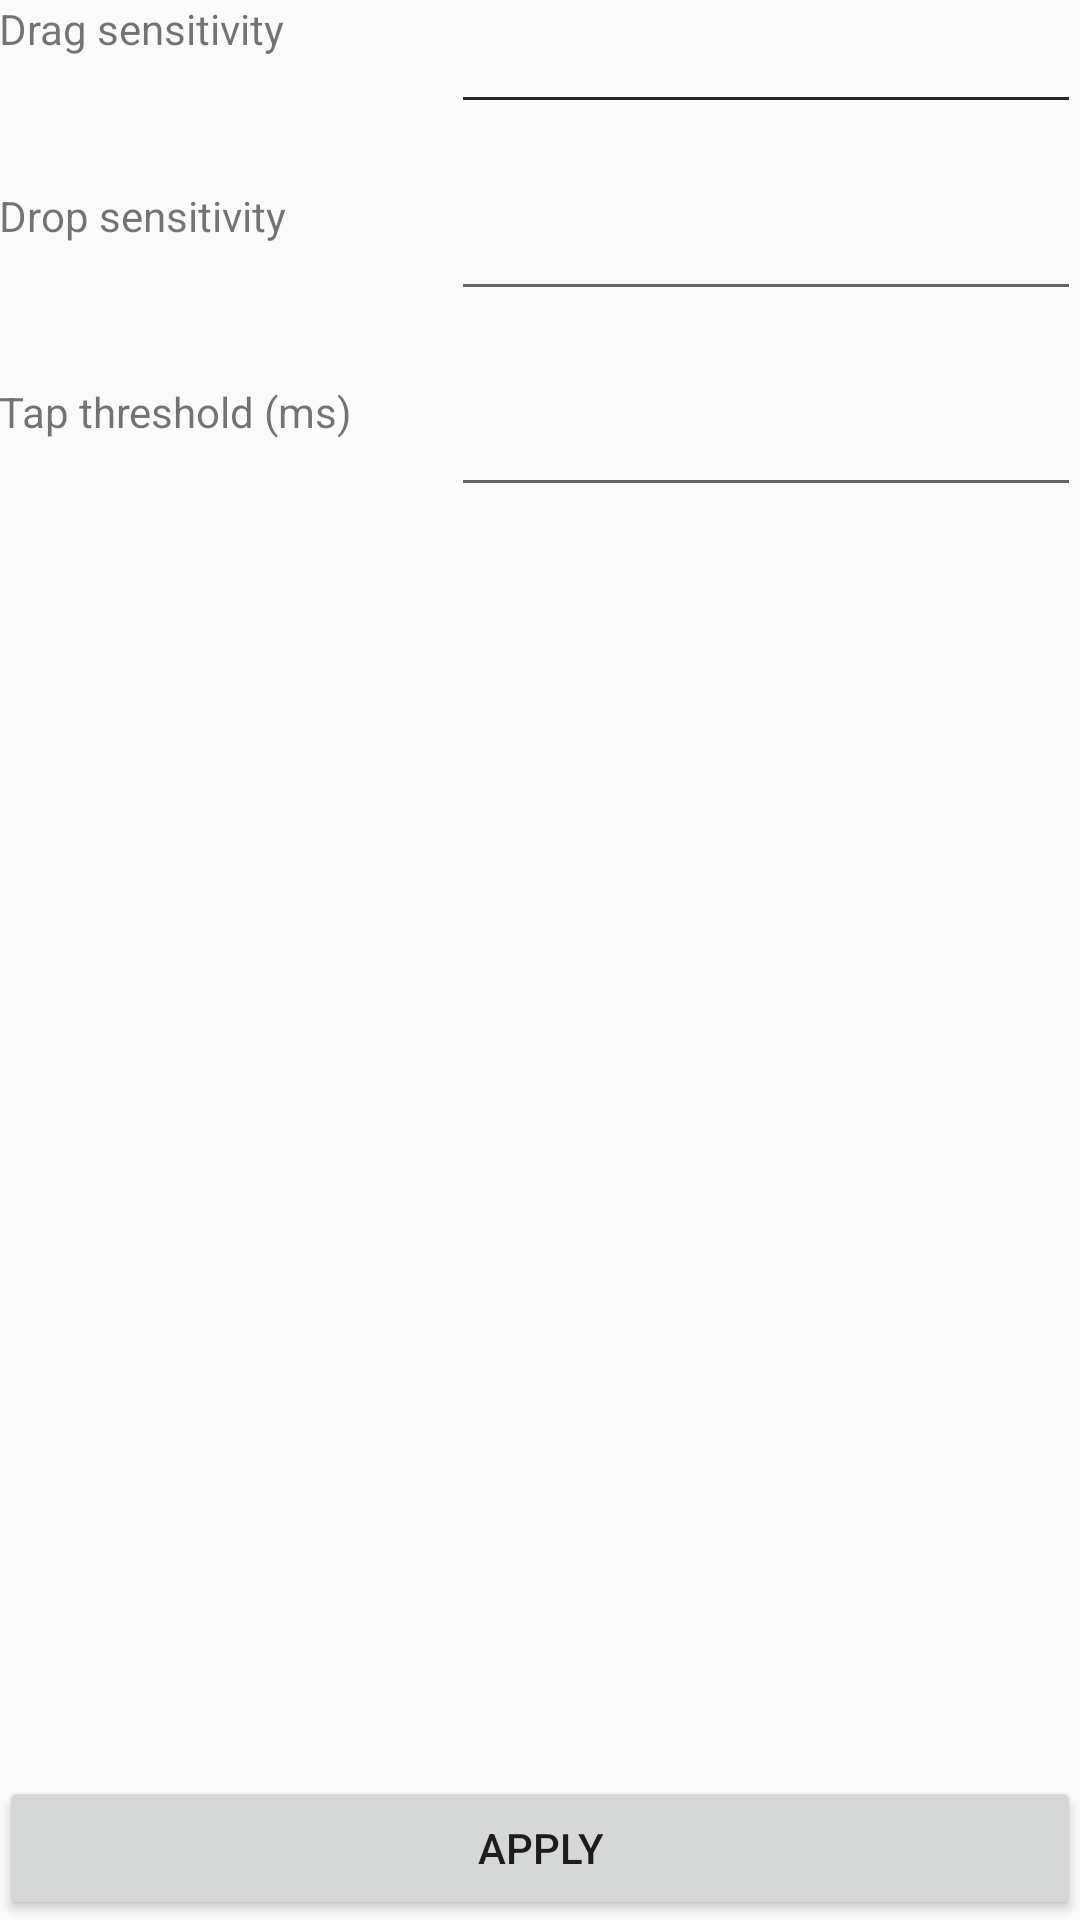

Android layout source for this screen:
<!-- AndroidManifest.xml: application theme AppTheme -->
<!-- res/layout/activity_settings.xml -->
<?xml version="1.0" encoding="utf-8"?>

<RelativeLayout xmlns:android="http://schemas.android.com/apk/res/android"
    xmlns:tools="http://schemas.android.com/tools"
    android:id="@+id/activity_settings"
    android:layout_width="match_parent"
    android:layout_height="match_parent"
    android:paddingBottom="@dimen/activity_vertical_margin"
    android:paddingLeft="@dimen/activity_horizontal_margin"
    android:paddingRight="@dimen/activity_horizontal_margin"
    android:paddingTop="@dimen/activity_vertical_margin"
    tools:context="app.tets.Settings">

    <EditText
        android:layout_width="wrap_content"
        android:layout_height="wrap_content"
        android:inputType="numberSigned"
        android:ems="10"
        android:layout_alignParentTop="true"
        android:layout_alignParentEnd="true"
        android:id="@+id/editText2" />

    <TextView
        android:text="Drag sensitivity"
        android:layout_width="wrap_content"
        android:layout_height="wrap_content"
        android:id="@+id/mv_sens"
        android:layout_alignParentTop="true"
        android:layout_alignParentStart="true"
        android:layout_toStartOf="@+id/editText2" />

    <TextView
        android:text="Drop sensitivity"
        android:layout_width="wrap_content"
        android:layout_height="wrap_content"
        android:id="@+id/textView2"
        android:layout_alignTop="@+id/drop_sens"
        android:layout_alignParentStart="true" />

    <EditText
        android:layout_width="wrap_content"
        android:layout_height="wrap_content"
        android:inputType="numberSigned"
        android:ems="10"
        android:id="@+id/drop_sens"
        android:layout_marginTop="21dp"
        android:layout_below="@+id/editText2"
        android:layout_alignParentEnd="true" />

    <EditText
        android:layout_width="wrap_content"
        android:layout_height="wrap_content"
        android:inputType="numberSigned"
        android:ems="10"
        android:id="@+id/drag_sens"
        android:layout_alignParentEnd="true" />

    <TextView
        android:text="Tap threshold (ms)"
        android:layout_width="wrap_content"
        android:layout_height="wrap_content"
        android:layout_alignTop="@+id/tap_time"
        android:layout_alignParentStart="true"
        android:id="@+id/textView4" />

    <EditText
        android:layout_width="wrap_content"
        android:layout_height="wrap_content"
        android:inputType="numberSigned"
        android:ems="10"
        android:layout_marginTop="24dp"
        android:id="@+id/tap_time"
        android:layout_below="@+id/drop_sens"
        android:layout_alignParentEnd="true" />

    <Button
        android:text="Apply"
        android:layout_width="wrap_content"
        android:layout_height="wrap_content"
        android:layout_alignParentBottom="true"
        android:layout_alignParentEnd="true"
        android:id="@+id/apply_button"
        android:layout_alignParentStart="true" />

</RelativeLayout>
<!-- resources referenced by this layout -->
<resources>
  <style name="AppTheme" parent="Theme.AppCompat.Light.DarkActionBar">
          
          <item name="android:windowNoTitle">true</item>
          <item name="colorPrimary">@color/colorPrimary</item>
          <item name="colorPrimaryDark">@color/colorPrimaryDark</item>
          <item name="colorAccent">@color/colorAccent</item>
      </style>
  <!-- not gathered from this repository: default colours our renderer supplied (Android Studio template values) -->
  <color name="colorPrimary">#FF6200EE</color>
  <color name="colorPrimaryDark">#FF3700B3</color>
  <color name="colorAccent">#FF03DAC5</color>
</resources>
